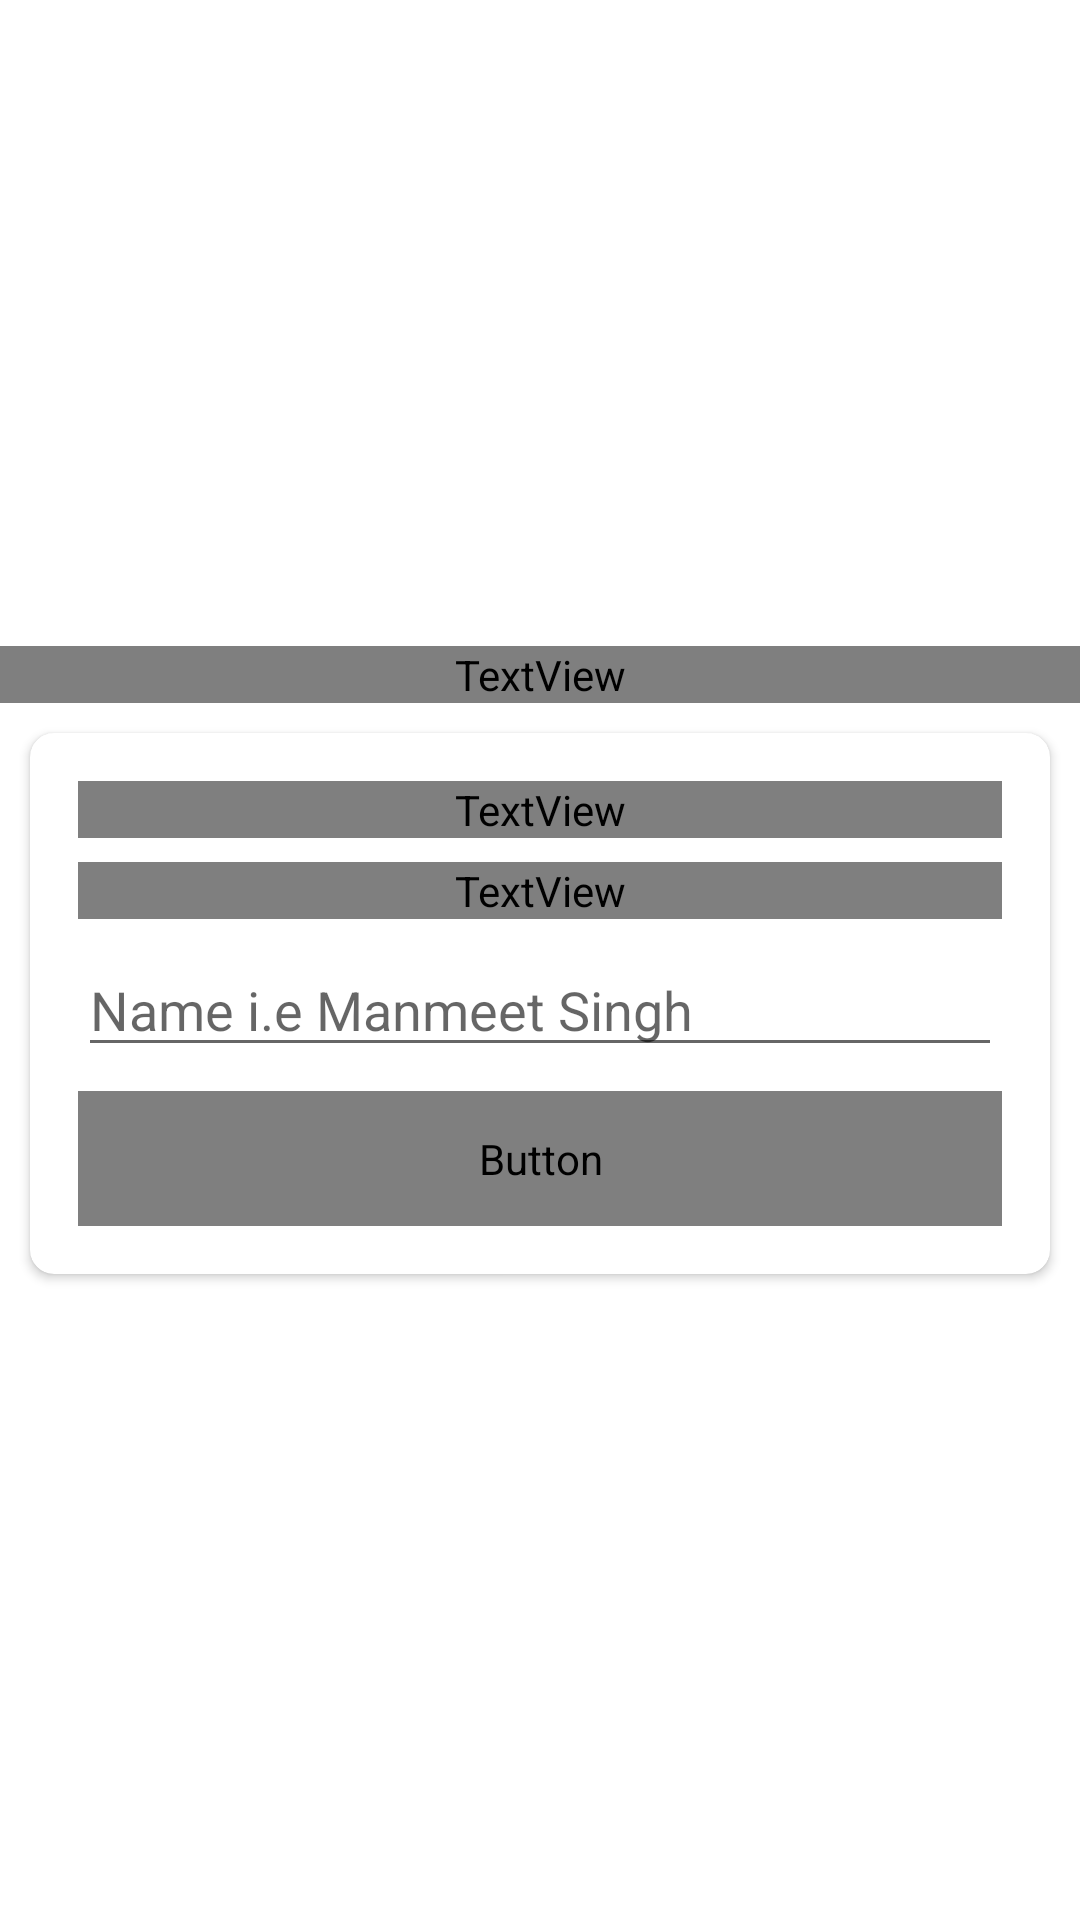

Reconstruct the res/layout file that produces this screen, plus the resources it refers to.
<!-- AndroidManifest.xml: application theme Theme.QuizApp -->
<!-- res/layout/activity_main.xml -->
<?xml version="1.0" encoding="utf-8"?>
<ScrollView xmlns:android="http://schemas.android.com/apk/res/android"
    xmlns:app="http://schemas.android.com/apk/res-auto"
    xmlns:tools="http://schemas.android.com/tools"
    android:layout_width="match_parent"
    android:layout_height="match_parent"
    android:orientation="vertical"
    android:background="@drawable/background"
    android:gravity="center"
    android:fillViewport="true"
    tools:context=".MainActivity">

    <LinearLayout
        android:layout_width="match_parent"
        android:layout_height="match_parent"
        android:orientation="vertical"
        android:gravity="center"
        >

        <TextView
            android:layout_width="match_parent"
            android:layout_height="wrap_content"
            android:text="Quiz App"
            android:textColor="@color/white"
            android:gravity="center"
            android:fontFamily="@font/inder"
            android:layout_marginTop="10dp"
            android:textSize="30dp"
            >

        </TextView>



        <androidx.cardview.widget.CardView
            android:layout_width="match_parent"
            android:layout_height="wrap_content"
            android:background="@color/white"
            android:layout_margin="10dp"
            app:cardCornerRadius="8dp"
            android:layout_marginTop="8dp">


            <LinearLayout
                android:layout_width="match_parent"
                android:layout_height="match_parent"
                android:layout_margin="16dp"
                android:gravity="center"
                android:orientation="vertical">

                <TextView
                    android:layout_width="match_parent"
                    android:layout_height="match_parent"
                    android:text="Welcome"
                    android:textSize="25dp"
                    android:fontFamily="@font/inder"
                    android:gravity="center"
                    >

                </TextView>

                <TextView
                    android:layout_width="match_parent"
                    android:layout_height="match_parent"
                    android:text="Please enter your name"
                    android:layout_marginTop="8dp"
                    android:textSize="18dp"
                    android:fontFamily="@font/inder"
                    android:gravity="center"
                    >

                </TextView>

                <com.google.android.material.textfield.TextInputLayout
                    android:layout_width="match_parent"
                    android:layout_height="wrap_content"
                    android:layout_marginTop="8dp"

                    android:fontFamily="@font/inder"

                    style="@style/Widget.MaterialComponents.TextInputLayout.OutlinedBox"
                    >

                </com.google.android.material.textfield.TextInputLayout>

                <androidx.appcompat.widget.AppCompatEditText
                    android:id="@+id/edtext"
                    android:layout_width="match_parent"
                    android:layout_height="wrap_content"
                    android:inputType="textCapWords"
                    android:hint="Name i.e Manmeet Singh"
                    >


                </androidx.appcompat.widget.AppCompatEditText>

                <Button
                    android:id="@+id/btn_start"
                    android:layout_width="match_parent"
                    android:layout_height="45dp"
                    android:text="Start"

                    android:layout_marginTop="8dp"
                    android:textSize="22dp"
                    android:fontFamily="@font/inder"
                    android:background="@color/dark_blue"
                    >

                </Button>



            </LinearLayout>
        </androidx.cardview.widget.CardView>

    </LinearLayout>

</ScrollView>
<!-- resources referenced by this layout -->
<resources>
  <color name="dark_blue">#072227</color>
  <color name="white">#FFFFFFFF</color>
  <style name="Theme.QuizApp" parent="Theme.MaterialComponents.DayNight.NoActionBar">
          
          <item name="colorPrimary">@color/dark_blue</item>
          <item name="colorPrimaryVariant">@color/dark_blue</item>
          <item name="colorOnPrimary">@color/white</item>
          
          <item name="colorSecondary">@color/teal_200</item>
          <item name="colorSecondaryVariant">@color/teal_700</item>
          <item name="colorOnSecondary">@color/black</item>
          
          <item name="android:statusBarColor" tools:targetApi="l">?attr/colorPrimaryVariant</item>
          
  
      </style>
  <color name="teal_200">#FF03DAC5</color>
  <color name="teal_700">#FF018786</color>
  <color name="black">#FF000000</color>
</resources>
